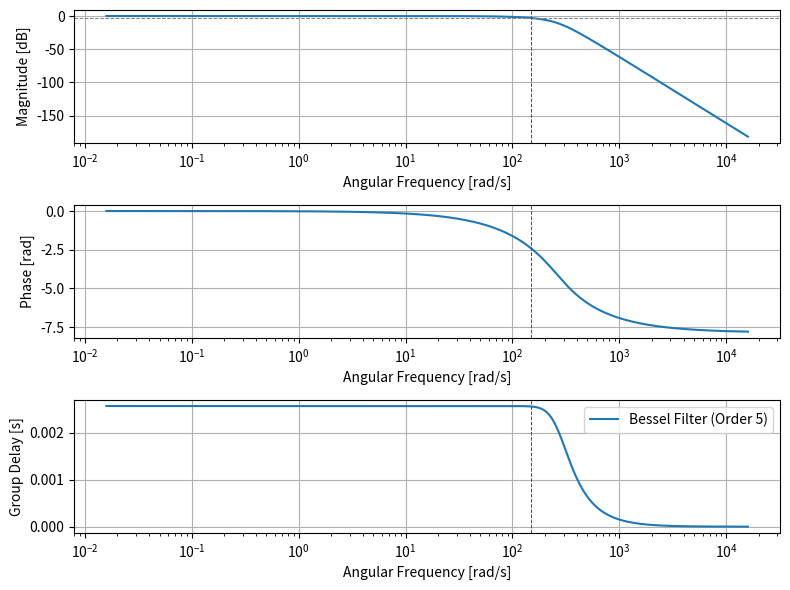
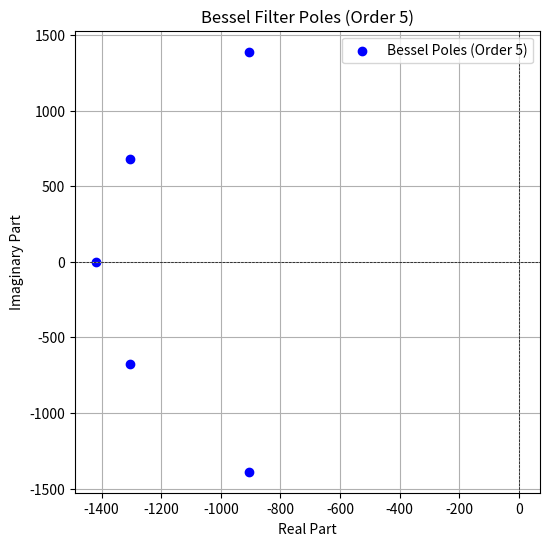
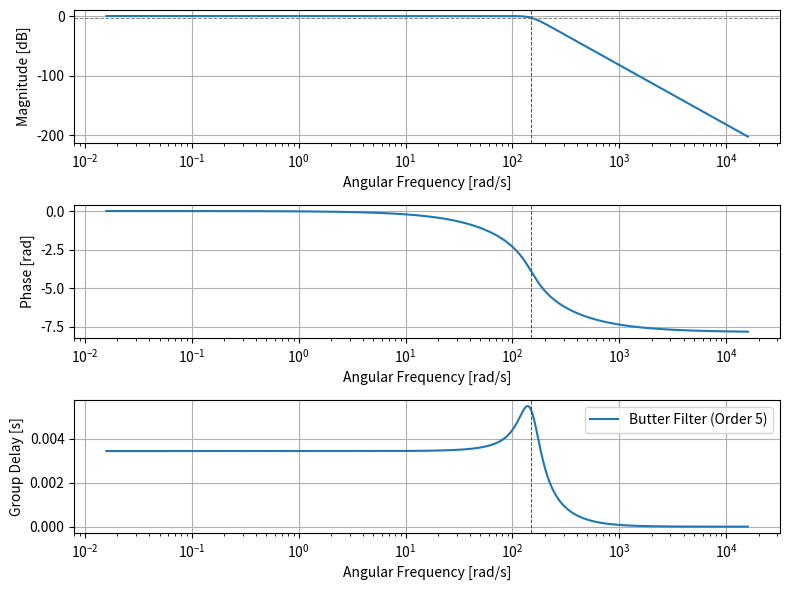
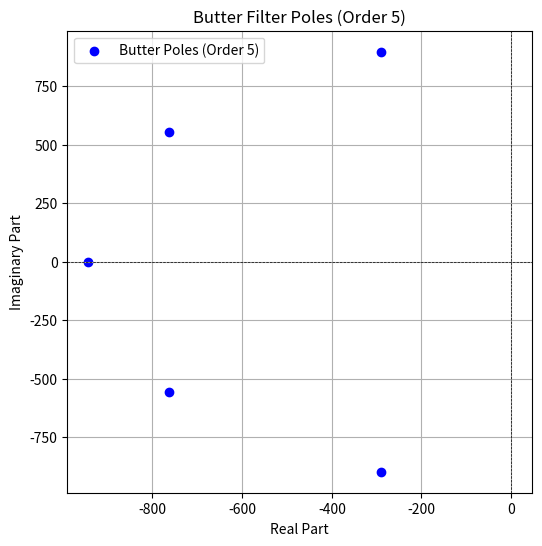

Python code for these plots, in order:
#in this one we try to implement bessel filter without scipy helpers

from time import sleep

import matplotlib.pyplot as plt
import numpy as np


def factorial(n):
    if n == 0 or n == 1:
        return 1
    else:
        return n * factorial(n - 1)

def bessel_coef(k, n):
#sum of Ak*s^k
#where Ak =     fact(2n-k) / 
#               2^(n-k) * fact(k) * fact(n-k)
    if k > n:
        return 0
    else:
        return factorial(2 * n - k) / (2 ** (n - k) * factorial(k) * factorial(n - k))

def gen_butter_poly(n): #made by chatgpt replace this later with manual shit
    # Get complex conjugate pole pairs on left half-plane unit circle
    poles = [np.exp((-1j * np.pi * ((k + 1/2) / n + 1/2))) for k in range(n)]
    poly = np.poly(poles)  # converts roots → poly coefficients
    return poly.real.tolist()  # Should be real due to symmetry

def gen_poly(poly, n):
    return [poly(k, n) for k in range(n, -1, -1)]

def print_poly(poly):
    str_out = ""
    n = len(poly) - 1
    for i, coef in enumerate(poly[:-1]):
        if coef == 0:
            continue
        str_out += f"{coef:.2f} * x**{n - i} + "
    str_out += f"{poly[-1]:.2f}"
    return str_out

        

def scale_s_axis(poly, omega):
    n = len(poly) - 1
    return [coef * (omega ** (n - i)) for i, coef in enumerate(poly)]

def get_poly_3db(den, recursion_depth=1000, omega_start=0, omega_end=10000):
    omega = np.linspace(omega_start, omega_end, 1000)
    #avoid negative frequencies by replacing with zero
    omega = np.maximum(omega, 0)
    
    #find the index where the magnitude is closest to -3 dB
    h = den[-1] / np.polyval(den, 1j * omega)
    absh = np.abs(h)
    decibels = 20 * np.log10(absh)
    idx = np.argmin(np.abs(decibels + 3))
    #idx = np.argmin(np.abs(20 * np.log10(np.abs(h)) + 3))
    #if recursion is zero
    if recursion_depth <= 0 or omega[0] == omega[-1]:
        closest_omega = omega[idx]
        return omega[idx]
    elif idx == 0:
        next_omega_start = omega_start - 1
        next_omega_end = omega_end - 1
        return get_poly_3db(den, recursion_depth - 1, next_omega_start - 1, next_omega_end - 1)
    elif idx == len(omega) - 1:
        return get_poly_3db(den, recursion_depth - 1, omega_start + 1, omega_end + 1)
    else:
        closest_omega = omega[idx]
        current_delta_omega = omega_end - omega_start
        next_omega_start = closest_omega - current_delta_omega / 20
        next_omega_end = closest_omega + current_delta_omega / 20
        return get_poly_3db(den, recursion_depth - 10, next_omega_start, next_omega_end)

def get_poly_roots(poly):
    roots = np.roots(poly)
    return roots
    
def is_conjugate_pair(pole1, pole2):
    return np.iscomplex(pole1) and np.iscomplex(pole2) and np.isclose(np.conj(pole1), pole2)

def make_ordered_conjugate_pair(pole1, pole2):
    return (pole1, pole2) if np.imag(pole1) >= 0 else (pole2, pole1)

def is_pair_same(pairA, pairB):
    return (np.isclose(pairA[0], pairB[0]) and np.isclose(pairA[1], pairB[1])) or \
           (np.isclose(pairA[0], pairB[1]) and np.isclose(pairA[1], pairB[0]))
    
def pair_poles(poles, tol=1e-6):
    poles = list(poles)  # Ensure list, not np.array
    used = [False] * len(poles)
    paired = []
    unpaired = []

    for i, p1 in enumerate(poles):
        if used[i]:
            continue
        if np.iscomplex(p1):
            found_pair = False
            for j in range(i + 1, len(poles)):
                p2 = poles[j]
                if not used[j] and np.iscomplex(p2) and np.abs(p1 - np.conj(p2)) < tol:
                    paired.append([p1, p2])
                    used[i] = used[j] = True
                    found_pair = True
                    break
            if not found_pair:
                unpaired.append(p1)
                used[i] = True
        else:
            unpaired.append(p1)
            used[i] = True

    return paired, unpaired

def turn_pole_pair_to_poly(pole_pair):
    pole1, pole2 = pole_pair
    a2 = 1
    a1 = -(pole1 + pole2)
    a0 = pole1 * pole2
    return [a2, a1, a0]
        
def get_poly_transfer(den, omega):
    return den[-1] / np.polyval(den, 1j*omega)

def get_gd_from_transfer(h, omega):
    return -np.gradient(np.unwrap(np.angle(h))) / np.gradient(omega)

def plot_response(omega, h, gd, ax_mag, ax_phase, ax_gd, label=None, dotted=False):
    linestyle = '--' if dotted else '-'
    ax_mag.semilogx(omega, 20 * np.log10(np.abs(h)), label=label, linestyle=linestyle)
    ax_mag.set_ylabel("Magnitude [dB]")
    ax_mag.set_xlabel("Angular Frequency [rad/s]")
    ax_mag.grid(True)

    ax_phase.semilogx(omega, np.unwrap(np.angle(h)), label=label, linestyle=linestyle)
    ax_phase.set_ylabel("Phase [rad]")
    ax_phase.set_xlabel("Angular Frequency [rad/s]")
    ax_phase.grid(True)
    
    #ax_gd.semilogx(omega, get_gd_from_transfer(h, omega), label=label, linestyle=linestyle)
    ax_gd.semilogx(omega, gd, label=label, linestyle=linestyle)
    ax_gd.set_ylabel("Group Delay [s]")
    ax_gd.set_xlabel("Angular Frequency [rad/s]")
    ax_gd.grid(True)
    
    #plt.tight_layout()
    #plt.show()

#function to be called externally.
#we will use that to generate the polynomial and then chain it with the component finder code
def create_analog_filter(n_order, cutoff_hz, filter_type='bessel', plot_response_flag=False, plot_poles_flag=False, print_polys_flag=True):
    """
    Create an analog filter polynomial based on the specified type and order.
    
    Parameters:
    - n_order: Order of the filter.
    - cutoff_hz: Cutoff frequency in Hz.
    - type: Type of filter ('bessel' or 'butterworth').
    - plot_response_flag: Whether to plot the frequency response. Use this in notebook scripts maybe.
    - plot_poles_flag: Whether to plot the poles on a complex plane. Use this in notebook scripts maybe.
    
    Returns:
    - mfb_polynomial_list: List of polynomials representing the filter.
    Currently each complex conjugate gives a second order polynomial
    and a real pole gives a first order polynomial.
    Everything else should error.
    Highest order term is always 1.
    """
    #convert from hz
    cutoff_hz = float(cutoff_hz)
    if cutoff_hz <= 0:
        raise ValueError("Cutoff frequency must be greater than 0 Hz.")
    if n_order <= 0:
        raise ValueError("Filter order must be greater than 0.")
    cutoff_rads = 2 * np.pi * cutoff_hz
    
    if filter_type == 'bessel':
        poly_unnorm = gen_poly(bessel_coef, n_order)
    elif filter_type == 'butterworth' or filter_type == 'butter': # 'butter' is a common alias for Butterworth
        poly_unnorm = gen_butter_poly(n_order)
    else:
        raise ValueError("Unsupported filter type. Use 'bessel' or 'butterworth'.")
    cutoff_unnorm_den = get_poly_3db(poly_unnorm)
    poly_norm_den = scale_s_axis(poly_unnorm, cutoff_unnorm_den)
    poly_den = scale_s_axis(poly_norm_den, 1 / (cutoff_rads))
    poles = get_poly_roots(poly_den)
    
    if plot_response_flag:
        # Response space
        omega = np.logspace(-1, 5, 1000, base=10)
        
        # Get transfer function
        h = get_poly_transfer(poly_den, omega)
        gd = get_gd_from_transfer(h, omega)
        
        # Plot the response
        fig, (ax_mag, ax_phase, ax_gd) = plt.subplots(3, 1, figsize=(8, 6))
        freq = omega / (2 * np.pi)  # Convert rad/s to Hz
        plot_response(freq, h, gd, ax_mag, ax_phase, ax_gd,
                        label=f"{filter_type.capitalize()} Filter (Order {n_order})")
        ax_mag.axhline(-3, color='gray', linestyle='--', linewidth=0.7)
        cutoff_frequency = cutoff_rads / (2 * np.pi)  # Convert rad/s to Hz
        ax_mag.axvline(cutoff_frequency, color='red', linestyle='--', linewidth=0.7, label=f"Cutoff at {cutoff_frequency:.2f} Hz")
        ax_phase.axvline(cutoff_frequency, color='red', linestyle='--', linewidth=0.7)
        ax_gd.axvline(cutoff_frequency, color='red', linestyle='--', linewidth=0.7)
        plt.tight_layout()
        plt.legend()
        plt.show()
    if plot_poles_flag:
        # Plot the poles on a complex plane
        plt.figure(figsize=(6, 6))
        plt.scatter(np.real(poles), np.imag(poles), color='blue', label=f'{filter_type.capitalize()} Poles (Order {n_order})')
        plt.axhline(0, color='black', linewidth=0.5, linestyle='--')
        plt.axvline(0, color='black', linewidth=0.5, linestyle='--')
        plt.title(f'{filter_type.capitalize()} Filter Poles (Order {n_order})')
        plt.xlabel('Real Part')
        plt.ylabel('Imaginary Part')
        plt.grid(True)
        plt.legend()
        plt.show()
        
    paired_pole_list, unpaired_pole = pair_poles(poles)
    if len(unpaired_pole) > 1:
        raise ValueError("There are more than one unpaired poles. Filters should only have one real pole, and complex poles should be conjugate pairs.")
    if len(unpaired_pole) > 0 and n_order % 2 == 0:
        raise ValueError("There is an unpaired pole, but the filter order is even. Even order filters should have complex conjugate pairs of poles only.")
    
    unpaired_pole = unpaired_pole[0] if len(unpaired_pole) > 0 else None
    mfb_polynomial_list = [turn_pole_pair_to_poly(pair) for pair in paired_pole_list]
    # If there is an unpaired pole, we can still return it as a single pole polynomial
    if unpaired_pole is not None:
        mfb_polynomial_list.append([1, -unpaired_pole])  # First order polynomial for the real pole
        
    # Print the polynomials in a readable format
    if print_polys_flag:
        print(f"\nFilter Type: {filter_type.capitalize()}")
        print(f"Filter Order: {n_order}")
        print(f"Cutoff Frequency: {cutoff_hz:.2f} Hz")
        #print(f"Cutoff Frequency (rad/s): {cutoff_rads:.2f} rad/s")
        print("\nPolynomials representing the filter:")
        for poly in mfb_polynomial_list:
            print(f"Poly: {print_poly(poly)}")
        
    return mfb_polynomial_list

    


# # Main function to demonstrate the Bessel filter design
def main():
    #test our new functio
    create_analog_filter(5, 150, filter_type='bessel', plot_response_flag=True, plot_poles_flag=True, print_polys_flag=True)
    create_analog_filter(5, 150, filter_type='butter', plot_response_flag=True, plot_poles_flag=True, print_polys_flag=True)
    return
    plot_response_flag = True
    if plot_response_flag:
        #Response space
        omega = np.logspace(-1, 5, 1000, base=10)

    #Params for ECG filter
    n = 5 #Order. 2 MFB/SKs and a RC stage give 5 poles
    cutoff_filter = 2 * np.pi * 150  # 10 Hz in rad/s. Set 3dB point here

    #poly_bess_unnorm = gen_poly(bessel_coef, n)
    poly_bess_unnorm = gen_butter_poly(n) #cant be arsed to rename
    cutoff_bess_unnorm_den = get_poly_3db(poly_bess_unnorm)
    poly_bess_norm_den = scale_s_axis(poly_bess_unnorm, cutoff_bess_unnorm_den)
    poly_bess_den = scale_s_axis(poly_bess_norm_den, 1 / cutoff_filter)
    poles_bess = get_poly_roots(poly_bess_den)
    
    if plot_response_flag:
        #get transfer function
        h_bess = get_poly_transfer(poly_bess_den, omega)
        gd_bess = get_gd_from_transfer(h_bess, omega)
        
        #plot the response
        fig, (ax_mag, ax_phase, ax_gd) = plt.subplots(3, 1, figsize=(8, 6))
        freq = omega / (2 * np.pi)  # Convert rad/s to Hz
        plot_response(freq, h_bess, gd_bess, ax_mag, ax_phase, ax_gd, label="Bessel Filter")
        ax_mag.axhline(-3, color='gray', linestyle='--', linewidth=0.7)
        cutoff_frequency = cutoff_filter / (2 * np.pi) # Convert rad/s to Hz
        ax_mag.axvline(cutoff_frequency, color='red', linestyle='--', linewidth=0.7, label=f"Cutoff at {cutoff_frequency:.2f} Hz")
        ax_phase.axvline(cutoff_frequency, color='red', linestyle='--', linewidth=0.7)
        ax_gd.axvline(cutoff_frequency, color='red', linestyle='--', linewidth=0.7)

        plt.tight_layout()
        plt.legend()
        plt.show()
    
    
    pair_poles_bess, unpair_pole_bess = pair_poles(poles_bess)
    mfb_poly_bess = [turn_pole_pair_to_poly(pair) for pair in pair_poles_bess]
  
    #organised print for stuff to turn into filters physically
    print("")
    print("")
    sleep(0.5)
 
    print("\nUnpaired poles:")
    for pole in unpair_pole_bess:
        print(f"Pole: {pole:.6f}")
    print("\nPaired poles:")
    for poly in mfb_poly_bess:
        print(f"Poly: {print_poly(poly)}")
    

    
    
    #plot the poles on a complex plane
    # plt.figure(figsize=(6, 6))
    # plt.scatter(np.real(poles_bess), np.imag(poles_bess), color='blue', label='Bessel Poles')
    # plt.axhline(0, color='black', linewidth=0.5, linestyle='--')
    # plt.axvline(0, color='black', linewidth=0.5, linestyle='--')
    
    # plt.grid(True)
    # plt.legend()
    # plt.show()
    
    

def demo_function_old_main():
    print("")
    print("")
    n = 7
    omega1 = 7.0
    omega = np.logspace(-1, 2, 100, base = 10)

    #generate a polynomial for bessel filter
    unscaled_poly_bessel = gen_poly(bessel_coef, n)
    print(f"n = {n}, unscaled poly = " + print_poly(unscaled_poly_bessel))
    
    #find its default 3dB frequency
    unscaled_omega_3db = get_poly_3db(unscaled_poly_bessel)
    print(f"n = {n}, default 3dB frequency = {unscaled_omega_3db:.8f} rad/s")
    
    #normalize to 3dB at 1
    poly_bessel = scale_s_axis(unscaled_poly_bessel, unscaled_omega_3db)
    print(f"n = {n}, scaled poly = " + print_poly(poly_bessel))
    
    #get a polynomial for butterworth filter
    poly_butter = gen_butter_poly(n)
    
    #move the cutoff of both to 10rads
    poly_bessel = scale_s_axis(poly_bessel, 1/omega1)
    poly_butter = scale_s_axis(poly_butter, 1/omega1)
    
    #get resposes
    h0bes = get_poly_transfer(unscaled_poly_bessel, omega)
    h1bes = get_poly_transfer(poly_bessel, omega)
    h0but = get_poly_transfer(poly_butter, omega)
    
    #TODO but useless get their cutoffs.
    
    #get group delays
    gd0bes = get_gd_from_transfer(h0bes, omega)
    gd1bes = get_gd_from_transfer(h1bes, omega)
    gd0but = get_gd_from_transfer(h0but, omega)
    
    fig, (ax_mag, ax_phase, ax_gd) = plt.subplots(3, 1, figsize=(8, 6))
    plot_response(omega, h0bes, gd0bes, ax_mag, ax_phase, ax_gd, label="Unscaled Bessel", dotted=True)
    plot_response(omega, h1bes, gd1bes, ax_mag, ax_phase, ax_gd, label="Scaled Bessel")
    plot_response(omega, h0but, gd0but, ax_mag, ax_phase, ax_gd, label="Butterworth")
    ax_mag.axhline(-3, color='gray', linestyle='--', linewidth=0.7)
    ax_mag.axvline(omega1, color='red', linestyle='--', linewidth=0.7, label=f"Cutoff at {omega1:.2f} rad/s")
    ax_phase.axvline(omega1, color='red', linestyle='--', linewidth=0.7)
    ax_gd.axvline(omega1, color='red', linestyle='--', linewidth=0.7)

    plt.tight_layout()
    plt.legend()
    plt.show()
    
    
if __name__ == "__main__":
    main()